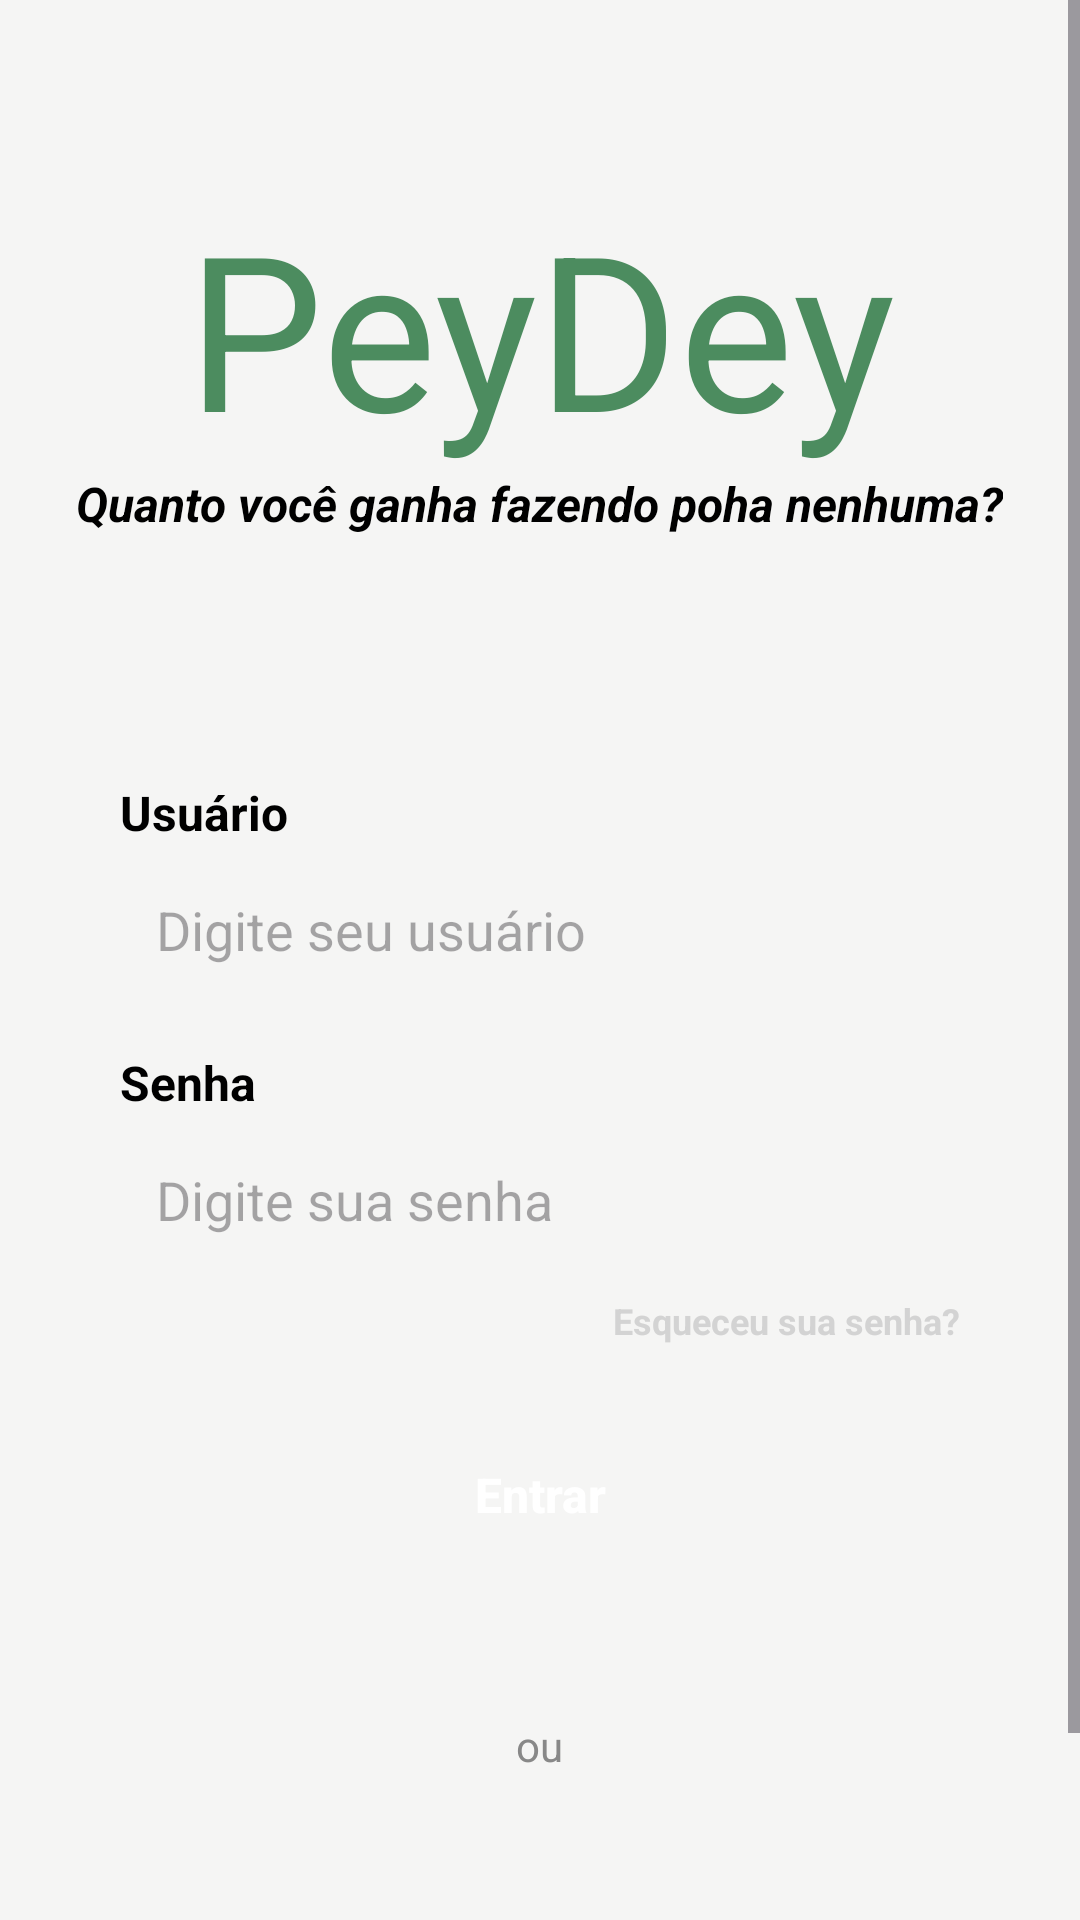

Android layout source for this screen:
<!-- AndroidManifest.xml: application theme Theme.PeyDey -->
<!-- res/layout/activity_login.xml -->
<?xml version="1.0" encoding="utf-8"?>
<androidx.constraintlayout.widget.ConstraintLayout
    xmlns:android="http://schemas.android.com/apk/res/android"
    xmlns:app="http://schemas.android.com/apk/res-auto"
    xmlns:tools="http://schemas.android.com/tools"
    android:id="@+id/main"
    android:layout_width="match_parent"
    android:layout_height="match_parent"
    tools:context=".LoginActivity"
    >

    <ScrollView
        android:layout_width="match_parent"
        android:layout_height="match_parent"
        android:fillViewport="true"
        app:layout_constraintTop_toTopOf="parent"
        app:layout_constraintBottom_toBottomOf="parent"
        app:layout_constraintStart_toStartOf="parent"
        app:layout_constraintEnd_toEndOf="parent">

        <LinearLayout
            android:layout_width="match_parent"
            android:layout_height="wrap_content"
            android:background="#f5f5f4"
            android:gravity="center_horizontal"
            android:orientation="vertical"
            android:paddingBottom="32dp">

            
            <LinearLayout
                android:layout_width="350dp"
                android:layout_height="200dp"
                android:layout_marginTop="20dp"
                android:gravity="center"
                android:orientation="vertical">

                <TextView
                    android:id="@+id/title_menu"
                    android:layout_width="wrap_content"
                    android:layout_height="wrap_content"
                    android:gravity="center"
                    android:text="PeyDey"
                    android:textColor="#4C8C5F"
                    android:textFontWeight="800"
                    android:textSize="72sp"
                    android:textStyle="bold" />

                <TextView
                    android:id="@+id/label_text_menu"
                    android:layout_width="wrap_content"
                    android:layout_height="wrap_content"
                    android:text="Quanto você ganha fazendo poha nenhuma?"
                    android:textColor="#000000"
                    android:textSize="16sp"
                    android:textStyle="bold|italic" />
            </LinearLayout>

            
            <TextView
                android:id="@+id/usuario"
                android:layout_width="280dp"
                android:layout_height="wrap_content"
                android:layout_marginTop="40dp"
                android:text="Usuário"
                android:textColor="#000000"
                android:textSize="16sp"
                android:textStyle="bold" />

            <EditText
                android:id="@+id/login_user"
                android:layout_width="280dp"
                android:layout_height="wrap_content"
                android:layout_marginTop="4dp"
                android:layout_marginBottom="16dp"
                android:background="@drawable/bg_login_input"
                android:hint="Digite seu usuário"
                android:inputType="textPersonName"
                android:padding="12dp"
                android:textColor="#000000" />

            
            <TextView
                android:id="@+id/senha"
                android:layout_width="280dp"
                android:layout_height="wrap_content"
                android:text="Senha"
                android:textColor="#000000"
                android:textSize="16sp"
                android:textStyle="bold" />

            <EditText
                android:id="@+id/login_password"
                android:layout_width="280dp"
                android:layout_height="wrap_content"
                android:layout_marginTop="4dp"
                android:layout_marginBottom="8dp"
                android:background="@drawable/bg_login_input"
                android:hint="Digite sua senha"
                android:inputType="textPassword"
                android:padding="12dp"
                android:textColor="#000000" />

            
            <TextView
                android:id="@+id/login_reset_password"
                android:layout_width="280dp"
                android:layout_height="wrap_content"
                android:layout_marginBottom="24dp"
                android:gravity="end"
                android:text="Esqueceu sua senha?"
                android:textColor="#D3D3D3"
                android:textSize="12sp"
                android:textStyle="bold" />

            
            <Button
                android:id="@+id/btn_login"
                android:layout_width="280dp"
                android:layout_height="52dp"
                android:layout_marginBottom="48dp"
                android:background="@drawable/bg_btn_login"
                app:backgroundTint="@null"
                android:text="Entrar"
                android:textAllCaps="false"
                android:textColor="#FFFFFF"
                android:textSize="16sp"
                android:textStyle="bold" />

            
            <TextView
                android:layout_width="wrap_content"
                android:layout_height="wrap_content"
                android:layout_marginBottom="20dp"
                android:text="ou"
                android:textColor="#888888"
                android:textSize="14sp" />

            
            <LinearLayout
                android:layout_width="wrap_content"
                android:layout_height="wrap_content"
                android:layout_marginTop="48dp"
                android:orientation="horizontal">

                <TextView
                    android:layout_width="wrap_content"
                    android:layout_height="wrap_content"
                    android:text="Não tem uma conta? "
                    android:textColor="#000000"
                    android:textSize="13sp" />

                    <TextView
                        android:id="@+id/label_redirect_to_create_user"
                        android:layout_width="wrap_content"
                        android:layout_height="wrap_content"
                        android:text="Cadastre-se"
                        android:textColor="#4C8C5F"
                        android:textSize="13sp"
                        android:textStyle="bold" />
            </LinearLayout>

        </LinearLayout>
    </ScrollView>

</androidx.constraintlayout.widget.ConstraintLayout>
<!-- resources referenced by this layout -->
<resources>
  <style name="Theme.PeyDey" parent="Base.Theme.PeyDey" />
  <style name="Base.Theme.PeyDey" parent="Theme.Material3.DayNight.NoActionBar">
          
      </style>
</resources>
